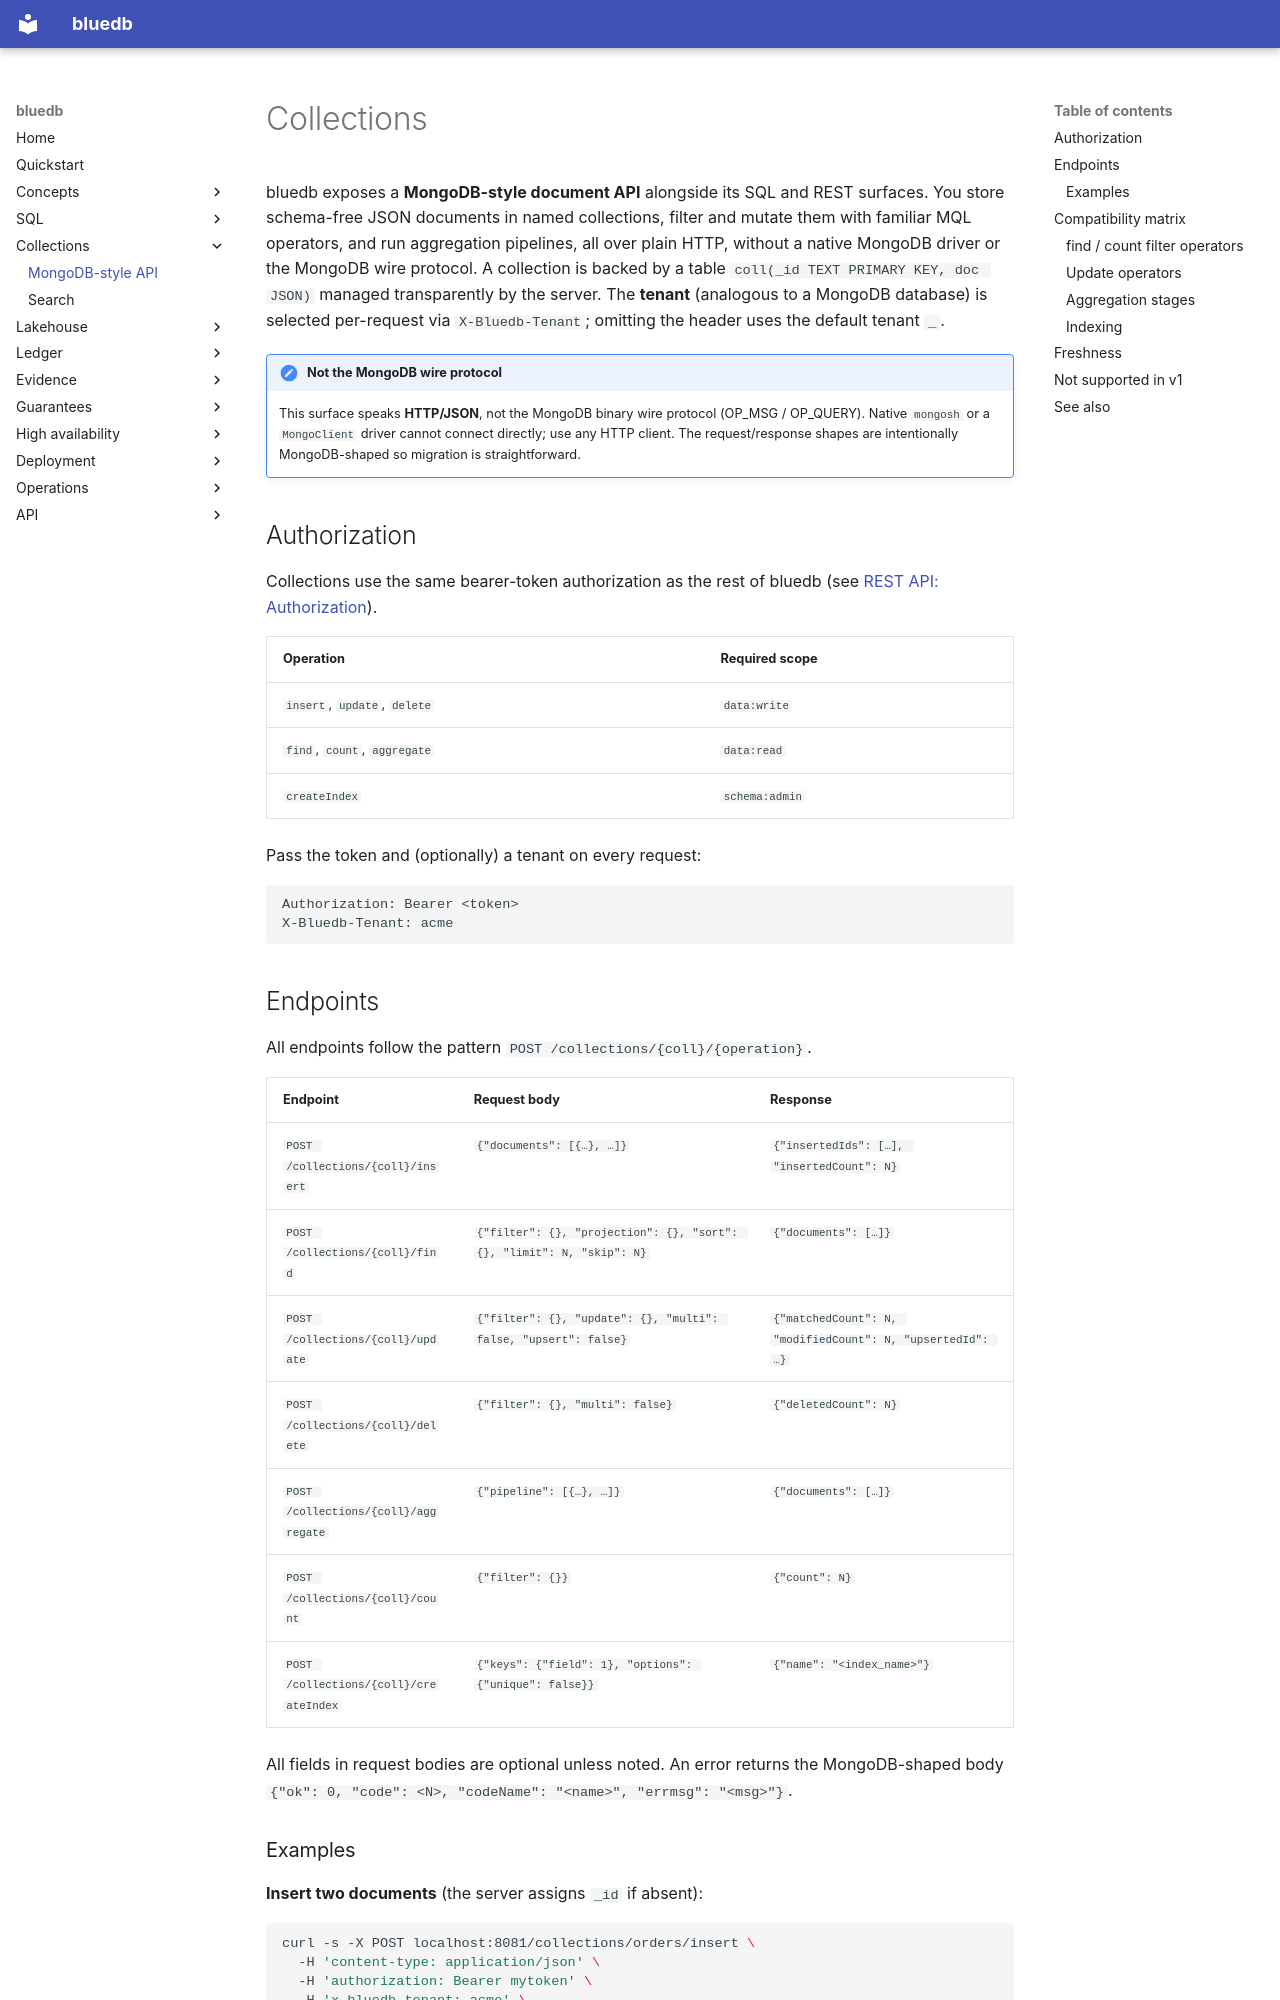

repository: bluecopa/bluedb · page: collections/index.html · generator: mkdocs

# Collections

bluedb exposes a **MongoDB-style document API** alongside its SQL and REST surfaces.
You store schema-free JSON documents in named collections, filter and mutate them
with familiar MQL operators, and run aggregation pipelines, all over plain HTTP,
without a native MongoDB driver or the MongoDB wire protocol. A collection is
backed by a table `coll(_id TEXT PRIMARY KEY, doc JSON)` managed transparently by
the server. The **tenant** (analogous to a MongoDB database) is selected per-request
via `X-Bluedb-Tenant`; omitting the header uses the default tenant `_`.

!!! note "Not the MongoDB wire protocol"
    This surface speaks **HTTP/JSON**, not the MongoDB binary wire protocol (OP_MSG /
    OP_QUERY). Native `mongosh` or a `MongoClient` driver cannot connect directly;
    use any HTTP client. The request/response shapes are intentionally MongoDB-shaped
    so migration is straightforward.

## Authorization

Collections use the same bearer-token authorization as the rest of bluedb (see
[REST API: Authorization](../api/rest.md#authorization)).

| Operation | Required scope |
|-----------|----------------|
| `insert`, `update`, `delete` | `data:write` |
| `find`, `count`, `aggregate` | `data:read` |
| `createIndex` | `schema:admin` |

Pass the token and (optionally) a tenant on every request:

```
Authorization: Bearer <token>
X-Bluedb-Tenant: acme
```

## Endpoints

All endpoints follow the pattern `POST /collections/{coll}/{operation}`.

| Endpoint | Request body | Response |
|----------|-------------|----------|
| `POST /collections/{coll}/insert` | `{"documents": [{…}, …]}` | `{"insertedIds": […], "insertedCount": N}` |
| `POST /collections/{coll}/find` | `{"filter": {}, "projection": {}, "sort": {}, "limit": N, "skip": N}` | `{"documents": […]}` |
| `POST /collections/{coll}/update` | `{"filter": {}, "update": {}, "multi": false, "upsert": false}` | `{"matchedCount": N, "modifiedCount": N, "upsertedId": …}` |
| `POST /collections/{coll}/delete` | `{"filter": {}, "multi": false}` | `{"deletedCount": N}` |
| `POST /collections/{coll}/aggregate` | `{"pipeline": [{…}, …]}` | `{"documents": […]}` |
| `POST /collections/{coll}/count` | `{"filter": {}}` | `{"count": N}` |
| `POST /collections/{coll}/createIndex` | `{"keys": {"field": 1}, "options": {"unique": false}}` | `{"name": "<index_name>"}` |

All fields in request bodies are optional unless noted. An error returns the
MongoDB-shaped body `{"ok": 0, "code": <N>, "codeName": "<name>", "errmsg": "<msg>"}`.
